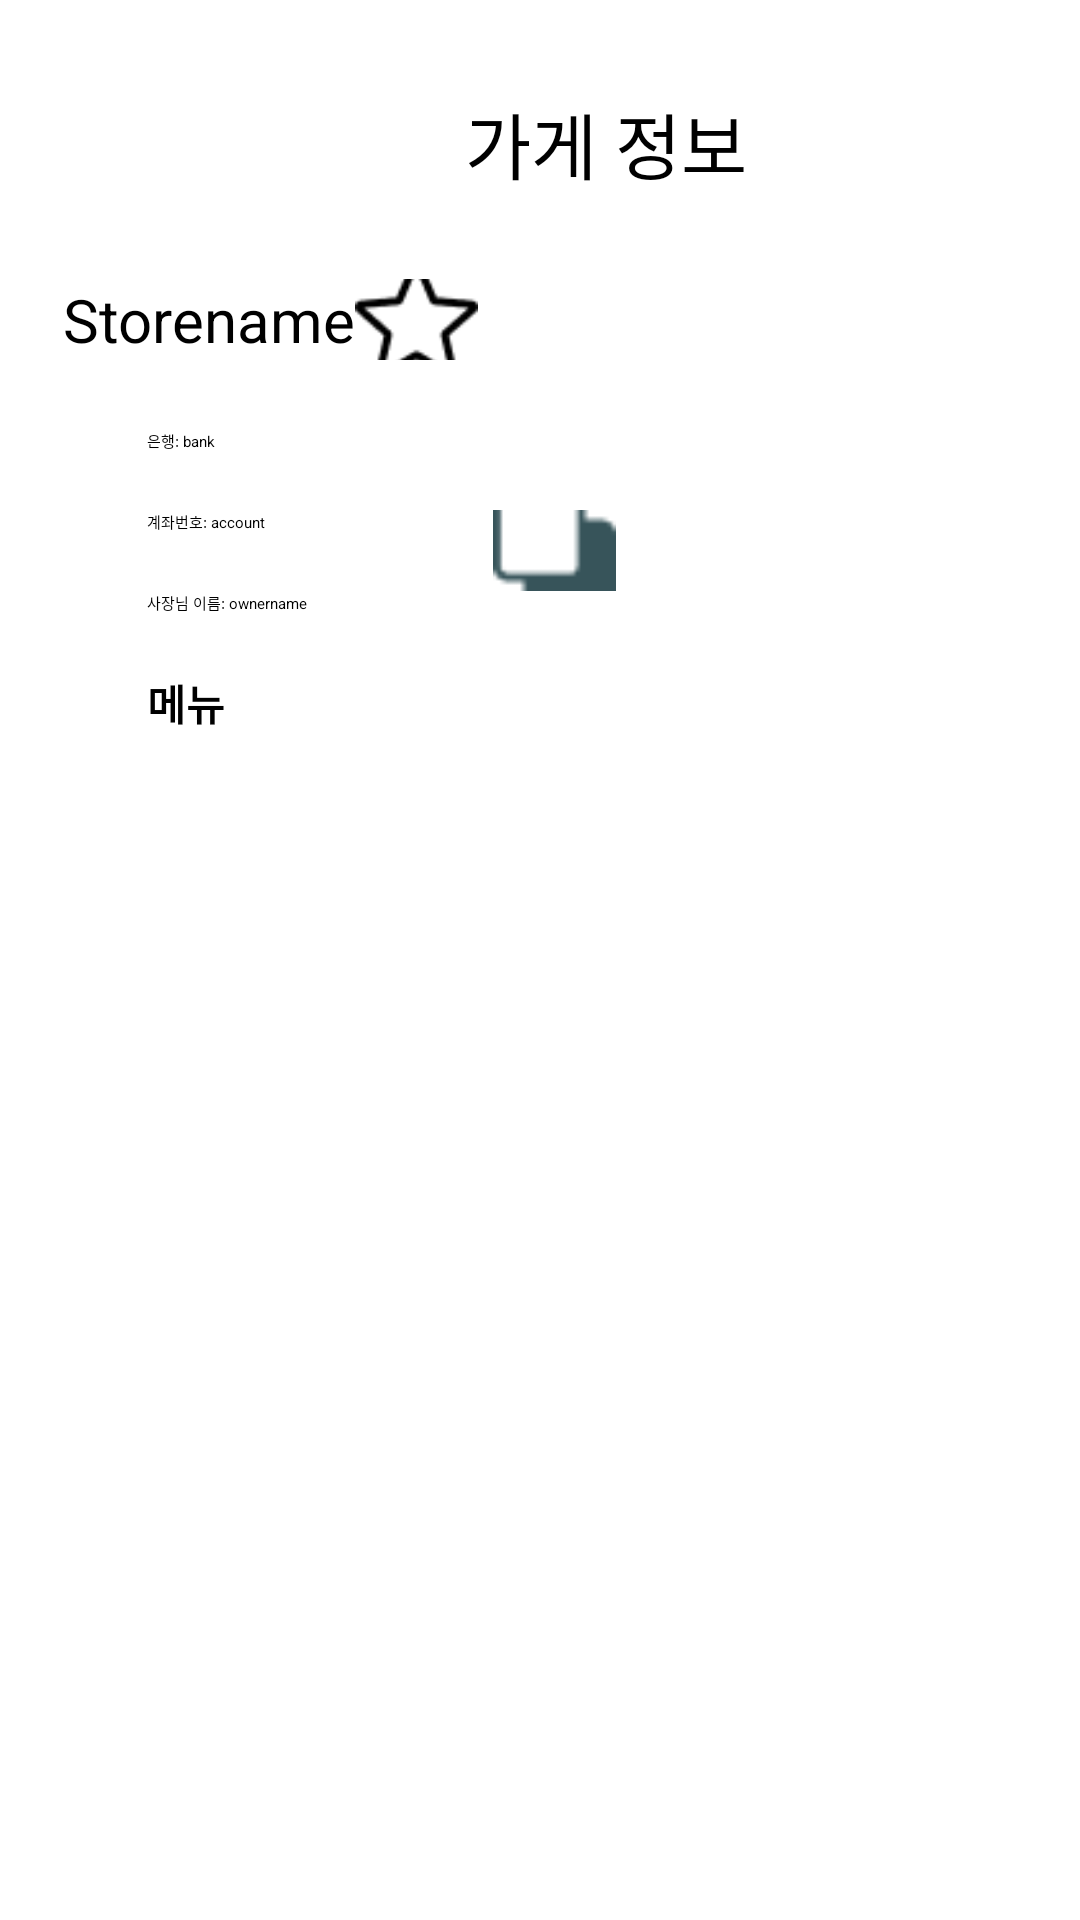

Produce the Android XML layout that renders to this screen, including the resource entries it uses.
<!-- AndroidManifest.xml: application theme Theme.SamdollarFront -->
<!-- res/layout/activity_store.xml -->
<?xml version="1.0" encoding="utf-8"?>
<LinearLayout xmlns:android="http://schemas.android.com/apk/res/android"
    xmlns:app="http://schemas.android.com/apk/res-auto"
    xmlns:tools="http://schemas.android.com/tools"
    android:layout_width="match_parent"
    android:layout_height="match_parent"
    android:backgroundTint="#302828"
    android:backgroundTintMode="screen"
    android:orientation="vertical"
    tools:context=".StoreActivity">

    <Space
        android:id="@+id/space2"
        android:layout_width="match_parent"
        android:layout_height="30dp" />

    <LinearLayout
        android:layout_width="match_parent"
        android:layout_height="38dp"
        android:orientation="horizontal"
        app:layout_constraintBottom_toTopOf="@+id/mapView"
        app:layout_constraintStart_toStartOf="parent">

        <Space
            android:id="@+id/space"
            android:layout_width="22dp"
            android:layout_height="40dp" />

        <ImageButton
            android:id="@+id/btn_main2"
            android:layout_width="44dp"
            android:layout_height="wrap_content"
            android:background="@color/white"
            android:padding="6dp"
            android:scaleType="centerCrop"
            android:src="@drawable/left"
            tools:ignore="TouchTargetSizeCheck,SpeakableTextPresentCheck" />

        <Space
            android:layout_width="89dp"
            android:layout_height="match_parent" />

        <TextView
            android:id="@+id/textView6"
            android:layout_width="wrap_content"
            android:layout_height="match_parent"
            android:text="가게 정보"
            android:textSize="24sp" />

    </LinearLayout>

    <Space
        android:layout_width="match_parent"
        android:layout_height="25dp" />

    <LinearLayout
        android:layout_width="match_parent"
        android:layout_height="wrap_content"
        android:orientation="horizontal">

        <Space
            android:layout_width="21dp"
            android:layout_height="match_parent" />

        <TextView
            android:id="@+id/store_txt_name"
            android:layout_width="wrap_content"
            android:layout_height="wrap_content"
            android:text="Storename"
            android:textSize="20sp" />

        <ImageButton
            android:id="@+id/zzimButton"
            android:layout_width="41dp"
            android:layout_height="match_parent"
            android:backgroundTint="@color/white"
            android:scaleType="centerCrop"
            android:src="@drawable/star"
            tools:ignore="SpeakableTextPresentCheck,TouchTargetSizeCheck" />

    </LinearLayout>

    <Space
        android:layout_width="match_parent"
        android:layout_height="23dp" />

    <LinearLayout
        android:layout_width="match_parent"
        android:layout_height="27dp"
        android:orientation="horizontal">

        <Space
            android:layout_width="49dp"
            android:layout_height="match_parent" />

        <TextView
            android:id="@+id/text10"
            android:layout_width="wrap_content"
            android:layout_height="match_parent"
            android:text="은행: " />

        <TextView
            android:id="@+id/store_txt_bank"
            android:layout_width="wrap_content"
            android:layout_height="27dp"
            android:text="bank" />
    </LinearLayout>
    <LinearLayout
        android:layout_width="match_parent"
        android:layout_height="27dp"
        android:orientation="horizontal">

        <Space
            android:layout_width="49dp"
            android:layout_height="match_parent" />

        <TextView
            android:id="@+id/text11"
            android:layout_width="wrap_content"
            android:layout_height="match_parent"
            android:text="계좌번호: " />

        <TextView
            android:id="@+id/store_txt_account"
            android:layout_width="wrap_content"
            android:layout_height="27dp"
            android:text="account" />

        <Space
            android:layout_width="76dp"
            android:layout_height="match_parent" />

        <ImageButton
            android:id="@+id/btn_copy_store"
            android:layout_width="41dp"
            android:layout_height="match_parent"
            android:backgroundTint="@color/white"
            android:scaleType="centerCrop"
            android:src="@drawable/copyaccount"
            tools:ignore="SpeakableTextPresentCheck,TouchTargetSizeCheck" />
    </LinearLayout>
    <LinearLayout
        android:layout_width="match_parent"
        android:layout_height="27dp"
        android:orientation="horizontal">

        <Space
            android:layout_width="49dp"
            android:layout_height="match_parent" />

        <TextView
            android:id="@+id/text12"
            android:layout_width="wrap_content"
            android:layout_height="match_parent"
            android:text="사장님 이름: " />

        <TextView
            android:id="@+id/store_txt_ownername"
            android:layout_width="wrap_content"
            android:layout_height="27dp"
            android:text="ownername" />
    </LinearLayout>

    <LinearLayout
        android:layout_width="match_parent"
        android:layout_height="27dp"
        android:orientation="horizontal">

        <Space
            android:layout_width="49dp"
            android:layout_height="match_parent" />

        <TextView
            android:id="@+id/textView14"
            android:layout_width="93dp"
            android:layout_height="match_parent"
            android:text="메뉴"
            android:textSize="14sp"
            android:textStyle="bold" />
    </LinearLayout>

    <LinearLayout
        android:layout_width="match_parent"
        android:layout_height="match_parent"
        android:orientation="horizontal">

        <Space
            android:layout_width="49dp"
            android:layout_height="match_parent" />

        <androidx.recyclerview.widget.RecyclerView
            android:id="@+id/Menu_recy"
            android:layout_width="match_parent"
            android:layout_height="match_parent" />

    </LinearLayout>

</LinearLayout>
<!-- resources referenced by this layout -->
<resources>
  <!-- drawable copyaccount: png bitmap (drawable, 470 bytes) -->
  <!-- drawable star: png bitmap (drawable, 1124 bytes) -->
  <!-- not gathered from this repository: default colours our renderer supplied (Android Studio template values) -->
  <color name="white">#FFFFFFFF</color>
</resources>
